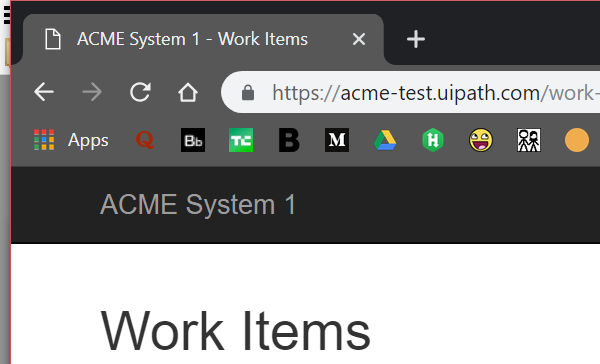
Task: Robotic Enterprise Framework
Workflow: KillAllProcesses

Step 1: Attach Browser 'chrome.exe ACME' in window 'ACME System 1 - Work Items' (chrome.exe)

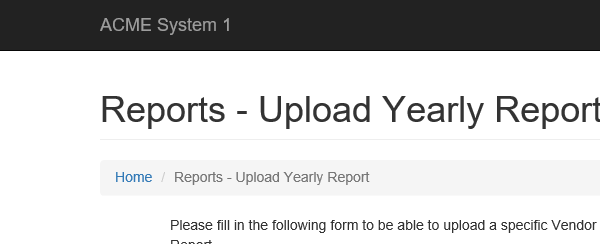
Step 2: Attach Browser 'iexplore.exe ACME' in window 'ACME System 1 - Reports - Upload Yearly Report'

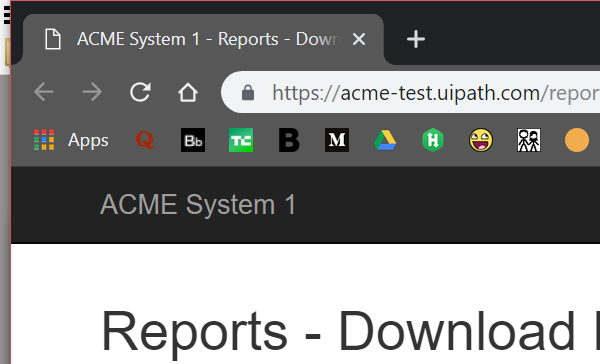
Step 3: Attach Browser 'chrome.exe ACME' in window 'ACME System 1 - Reports - Download Monthly Report' (chrome.exe)
